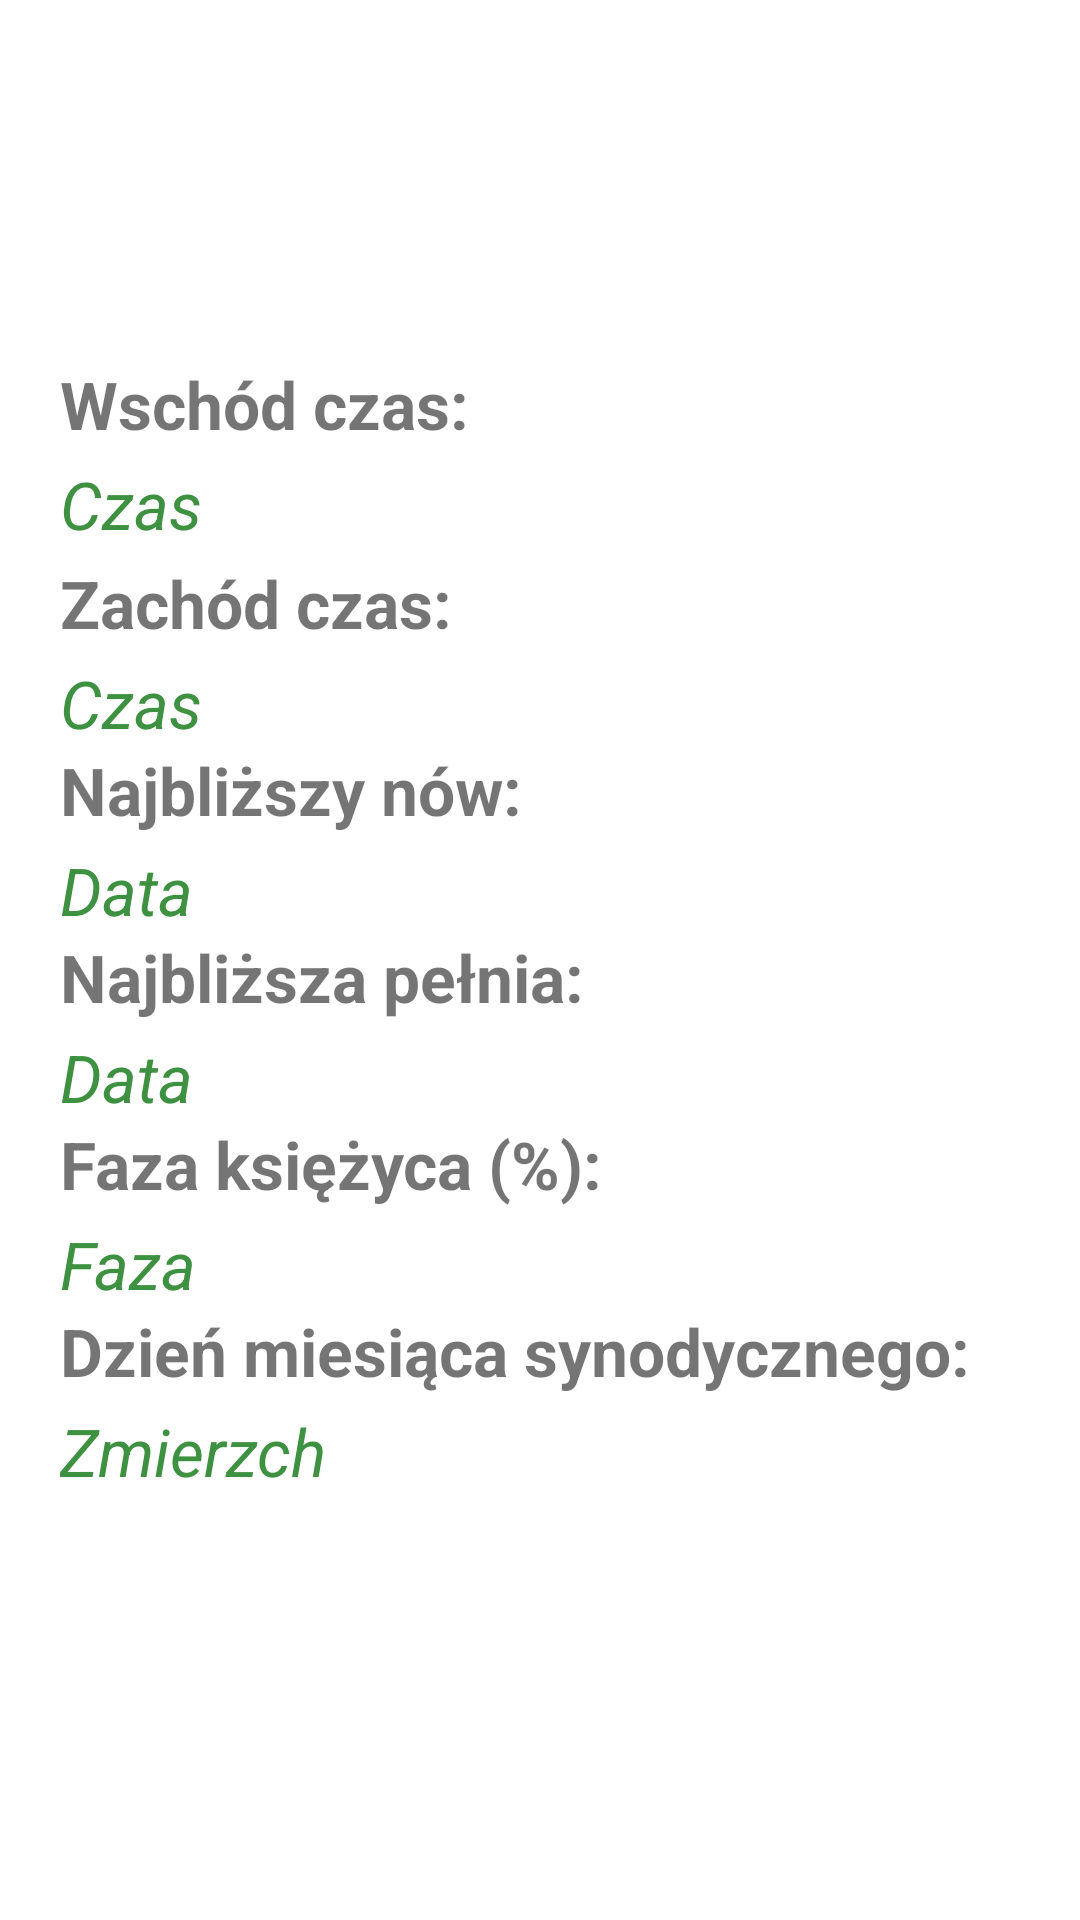

Produce the Android XML layout that renders to this screen, including the resource entries it uses.
<!-- AndroidManifest.xml: application theme Theme.AstroCalculatorZad1 -->
<!-- res/layout/fragment_moon.xml -->
<?xml version="1.0" encoding="utf-8"?>
<androidx.constraintlayout.widget.ConstraintLayout xmlns:android="http://schemas.android.com/apk/res/android"
    xmlns:tools="http://schemas.android.com/tools"
    xmlns:app="http://schemas.android.com/apk/res-auto"
    android:layout_width="match_parent"
    android:layout_height="match_parent"
    tools:context=".FragmentMoon">

    <TextView
        android:id="@+id/synodycznyDzien"
        android:layout_width="350dp"
        android:layout_height="25dp"
        android:layout_marginStart="20dp"
        android:layout_marginTop="4dp"
        android:layout_weight="1"
        android:text="Zmierzch"
        android:textColor="#3E9141"
        android:textSize="22sp"
        android:textStyle="italic"
        app:layout_constraintStart_toStartOf="parent"
        app:layout_constraintTop_toBottomOf="@+id/textView10" />

    <TextView
        android:id="@+id/textView10"
        android:layout_width="wrap_content"
        android:layout_height="wrap_content"
        android:layout_marginStart="20dp"
        android:layout_marginTop="4dp"
        android:text="Dzień miesiąca synodycznego:"
        android:textSize="22sp"
        android:textStyle="bold"
        app:layout_constraintStart_toStartOf="parent"
        app:layout_constraintTop_toBottomOf="@+id/ksiezycFaza" />

    <TextView
        android:id="@+id/ksiezycFaza"
        android:layout_width="350dp"
        android:layout_height="25dp"
        android:layout_marginStart="20dp"
        android:layout_marginTop="4dp"
        android:layout_weight="1"
        android:text="Faza"
        android:textColor="#3E9141"
        android:textSize="22sp"
        android:textStyle="italic"
        app:layout_constraintStart_toStartOf="parent"
        app:layout_constraintTop_toBottomOf="@+id/textView9" />

    <TextView
        android:id="@+id/najblizszaPelnia"
        android:layout_width="350dp"
        android:layout_height="25dp"
        android:layout_marginStart="20dp"
        android:layout_marginTop="4dp"
        android:layout_weight="1"
        android:text="Data"
        android:textColor="#3E9141"
        android:textSize="22sp"
        android:textStyle="italic"
        app:layout_constraintStart_toStartOf="parent"
        app:layout_constraintTop_toBottomOf="@+id/textView8" />

    <TextView
        android:id="@+id/textView8"
        android:layout_width="wrap_content"
        android:layout_height="wrap_content"
        android:layout_marginStart="20dp"
        android:layout_marginTop="4dp"
        android:layout_weight="1"
        android:text="Najbliższa pełnia:"
        android:textSize="22sp"
        android:textStyle="bold"
        app:layout_constraintStart_toStartOf="parent"
        app:layout_constraintTop_toBottomOf="@+id/najblizszyNow" />

    <TextView
        android:id="@+id/najblizszyNow"
        android:layout_width="350dp"
        android:layout_height="25dp"
        android:layout_marginStart="20dp"
        android:layout_marginTop="4dp"
        android:layout_weight="1"
        android:text="Data"
        android:textColor="#3E9141"
        android:textSize="22sp"
        android:textStyle="italic"
        app:layout_constraintStart_toStartOf="parent"
        app:layout_constraintTop_toBottomOf="@+id/textView5" />

    <TextView
        android:id="@+id/textView5"
        android:layout_width="wrap_content"
        android:layout_height="wrap_content"
        android:layout_marginStart="20dp"
        android:layout_marginTop="4dp"
        android:layout_weight="1"
        android:text="Najbliższy nów:"
        android:textSize="22sp"
        android:textStyle="bold"
        app:layout_constraintStart_toStartOf="parent"
        app:layout_constraintTop_toBottomOf="@+id/zachodKs" />

    <TextView
        android:id="@+id/textviewR"
        android:layout_width="wrap_content"
        android:layout_height="wrap_content"
        android:layout_marginStart="20dp"
        android:layout_marginTop="120dp"
        android:text="Wschód czas:"
        android:textSize="22sp"
        android:textStyle="bold"
        app:layout_constraintStart_toStartOf="parent"
        app:layout_constraintTop_toTopOf="parent" />

    <TextView
        android:id="@+id/wschodKs"
        android:layout_width="350dp"
        android:layout_height="25dp"
        android:layout_marginStart="20dp"
        android:layout_marginTop="4dp"
        android:layout_weight="1"
        android:text="Czas"
        android:textColor="#3E9141"
        android:textSize="22sp"
        android:textStyle="italic"
        app:layout_constraintStart_toStartOf="parent"
        app:layout_constraintTop_toBottomOf="@+id/textviewR" />

    <TextView
        android:id="@+id/textView4"
        android:layout_width="wrap_content"
        android:layout_height="wrap_content"
        android:layout_marginStart="20dp"
        android:layout_marginTop="8dp"
        android:layout_weight="1"
        android:text="Zachód czas:"
        android:textSize="22sp"
        android:textStyle="bold"
        app:layout_constraintStart_toStartOf="parent"
        app:layout_constraintTop_toBottomOf="@+id/wschodKs" />

    <TextView
        android:id="@+id/zachodKs"
        android:layout_width="350dp"
        android:layout_height="25dp"
        android:layout_marginStart="20dp"
        android:layout_marginTop="4dp"
        android:layout_weight="1"
        android:text="Czas"
        android:textColor="#3E9141"
        android:textSize="22sp"
        android:textStyle="italic"
        app:layout_constraintStart_toStartOf="parent"
        app:layout_constraintTop_toBottomOf="@+id/textView4" />

    <TextView
        android:id="@+id/textView9"
        android:layout_width="wrap_content"
        android:layout_height="wrap_content"
        android:layout_marginStart="20dp"
        android:layout_marginTop="4dp"
        android:text="Faza księżyca (%):"
        android:textSize="22sp"
        android:textStyle="bold"
        app:layout_constraintStart_toStartOf="parent"
        app:layout_constraintTop_toBottomOf="@+id/najblizszaPelnia" />

    <ImageView
        android:id="@+id/imageView"
        android:layout_width="96dp"
        android:layout_height="69dp"
        android:layout_marginStart="20dp"
        android:layout_marginTop="30dp"
        android:src="@drawable/ksiezyc"
        app:layout_constraintStart_toStartOf="parent"
        app:layout_constraintTop_toTopOf="parent" />

</androidx.constraintlayout.widget.ConstraintLayout>
<!-- resources referenced by this layout -->
<resources>
  <style name="Theme.AstroCalculatorZad1" parent="Theme.MaterialComponents.DayNight.DarkActionBar">
          
          <item name="colorPrimary">@color/purple_500</item>
          <item name="colorPrimaryVariant">@color/purple_700</item>
          <item name="colorOnPrimary">@color/white</item>
          
          <item name="colorSecondary">@color/teal_200</item>
          <item name="colorSecondaryVariant">@color/teal_700</item>
          <item name="colorOnSecondary">@color/black</item>
          
          <item name="android:statusBarColor" tools:targetApi="l">?attr/colorPrimaryVariant</item>
          
      </style>
  <!-- not gathered from this repository: default colours our renderer supplied (Android Studio template values) -->
  <color name="purple_500">#FF6200EE</color>
  <color name="purple_700">#FF3700B3</color>
  <color name="teal_200">#FF03DAC5</color>
  <color name="teal_700">#FF018786</color>
  <color name="black">#FF000000</color>
  <color name="white">#FFFFFFFF</color>
</resources>
